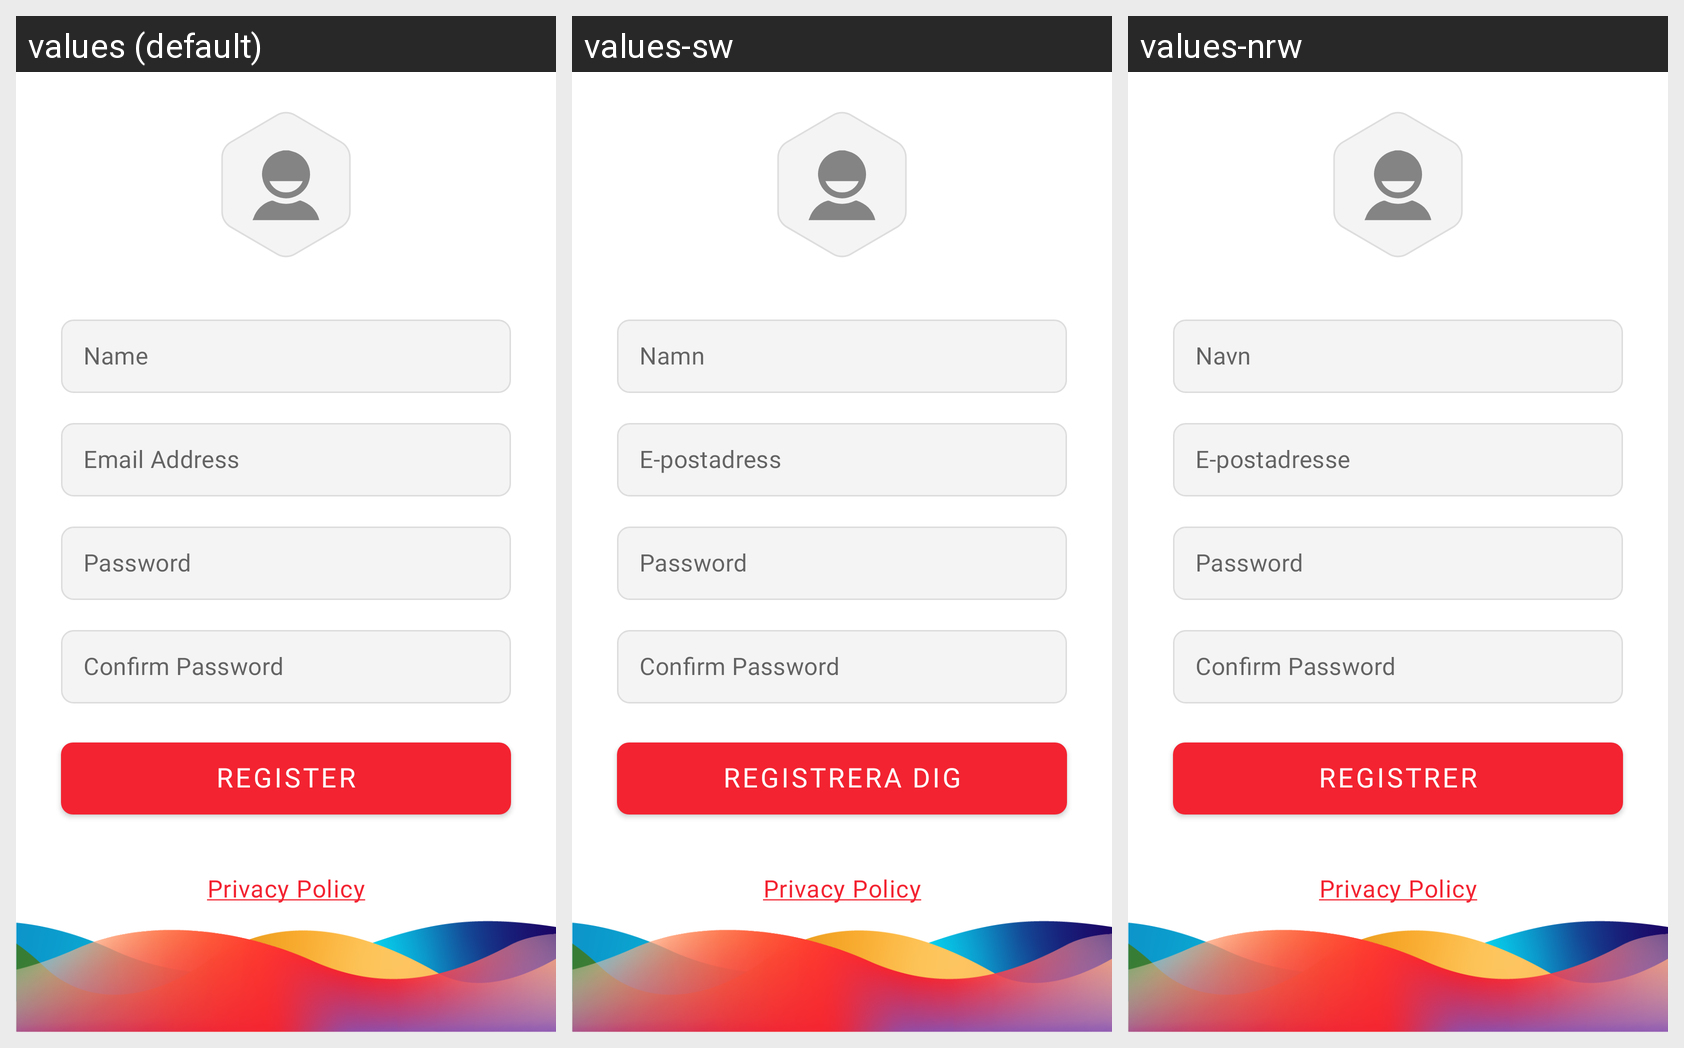

For this localized Android screen grid, give each drawn string resource with its value in every locale shown.
Android screen res/layout/fragment_register.xml rendered under 3 locales, left to right: values (default), values-sw, values-nrw. Device: Nexus 5 (rendered at 1080×1920; each locale shown at half size, 540×960, under a caption strip naming it); theme Theme.App.DayNight.
Other locales in the repository, not shown: values-es, values-fi, values-ru.
Strings drawn on this screen, with the default value and each locale's value (text and hints the layout hard-codes, and strings that could not be matched under every locale, appear in the picture but are not listed):

name
  values: Name
  values-sw: Namn
  values-nrw: Navn

email_address
  values: Email Address
  values-sw: E-postadress
  values-nrw: E-postadresse

password
  values: Password
  values-sw: Password  [not translated; the default value is used]
  values-nrw: Password  [not translated; the default value is used]

confirm_password
  values: Confirm Password
  values-sw: Confirm Password  [not translated; the default value is used]
  values-nrw: Confirm Password  [not translated; the default value is used]

register
  values: Register
  values-sw: Registrera dig
  values-nrw: Registrer

privacy_policy
  values: Privacy Policy
  values-sw: Privacy Policy  [not translated; the default value is used]
  values-nrw: Privacy Policy  [not translated; the default value is used]
